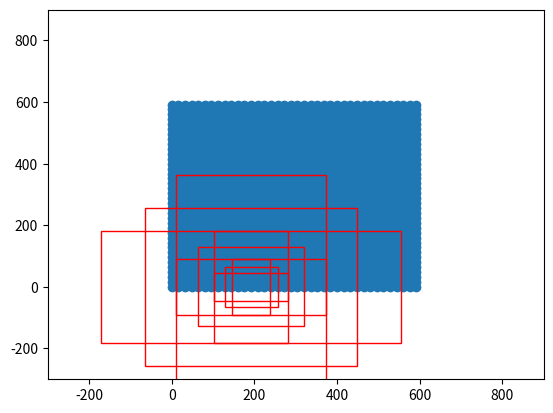

Reproduce this figure in Python.
import numpy as np

def generate_anchor_base(base_size=16, ratios=[0.5, 1, 2], anchor_scales=[8, 16, 32]):
    anchor_base = np.zeros((len(ratios) * len(anchor_scales), 4), dtype=np.float32)
    for i in range(len(ratios)):
        for j in range(len(anchor_scales)):
            h = base_size * anchor_scales[j] * np.sqrt(ratios[i])
            w = base_size * anchor_scales[j] * np.sqrt(1. / ratios[i])

            index = i * len(anchor_scales) + j
            anchor_base[index, 0] = - h / 2.
            anchor_base[index, 1] = - w / 2.
            anchor_base[index, 2] = h / 2.
            anchor_base[index, 3] = w / 2.
    return anchor_base

def _enumerate_shifted_anchor(anchor_base, feat_stride, height, width):
    shift_x             = np.arange(0, width * feat_stride, feat_stride)
    shift_y             = np.arange(0, height * feat_stride, feat_stride)
    shift_x, shift_y    = np.meshgrid(shift_x, shift_y)
    shift               = np.stack((shift_x.ravel(), shift_y.ravel(), shift_x.ravel(), shift_y.ravel(),), axis=1)

    A       = anchor_base.shape[0]
    K       = shift.shape[0]
    anchor  = anchor_base.reshape((1, A, 4)) + shift.reshape((K, 1, 4))
    anchor  = anchor.reshape((K * A, 4)).astype(np.float32)
    return anchor
    
if __name__ == "__main__":
    import matplotlib.pyplot as plt
    nine_anchors = generate_anchor_base()
    print(nine_anchors)

    height, width, feat_stride  = 38,38,16
    anchors_all                 = _enumerate_shifted_anchor(nine_anchors, feat_stride, height, width)
    print(np.shape(anchors_all))
    
    fig     = plt.figure()
    ax      = fig.add_subplot(111)
    plt.ylim(-300,900)
    plt.xlim(-300,900)
    shift_x = np.arange(0, width * feat_stride, feat_stride)
    shift_y = np.arange(0, height * feat_stride, feat_stride)
    shift_x, shift_y = np.meshgrid(shift_x, shift_y)
    plt.scatter(shift_x,shift_y)
    box_widths  = anchors_all[:,2]-anchors_all[:,0]
    box_heights = anchors_all[:,3]-anchors_all[:,1]
    
    for i in [108, 109, 110, 111, 112, 113, 114, 115, 116]:
        rect = plt.Rectangle([anchors_all[i, 0],anchors_all[i, 1]],box_widths[i],box_heights[i],color="r",fill=False)
        ax.add_patch(rect)
    plt.show()
